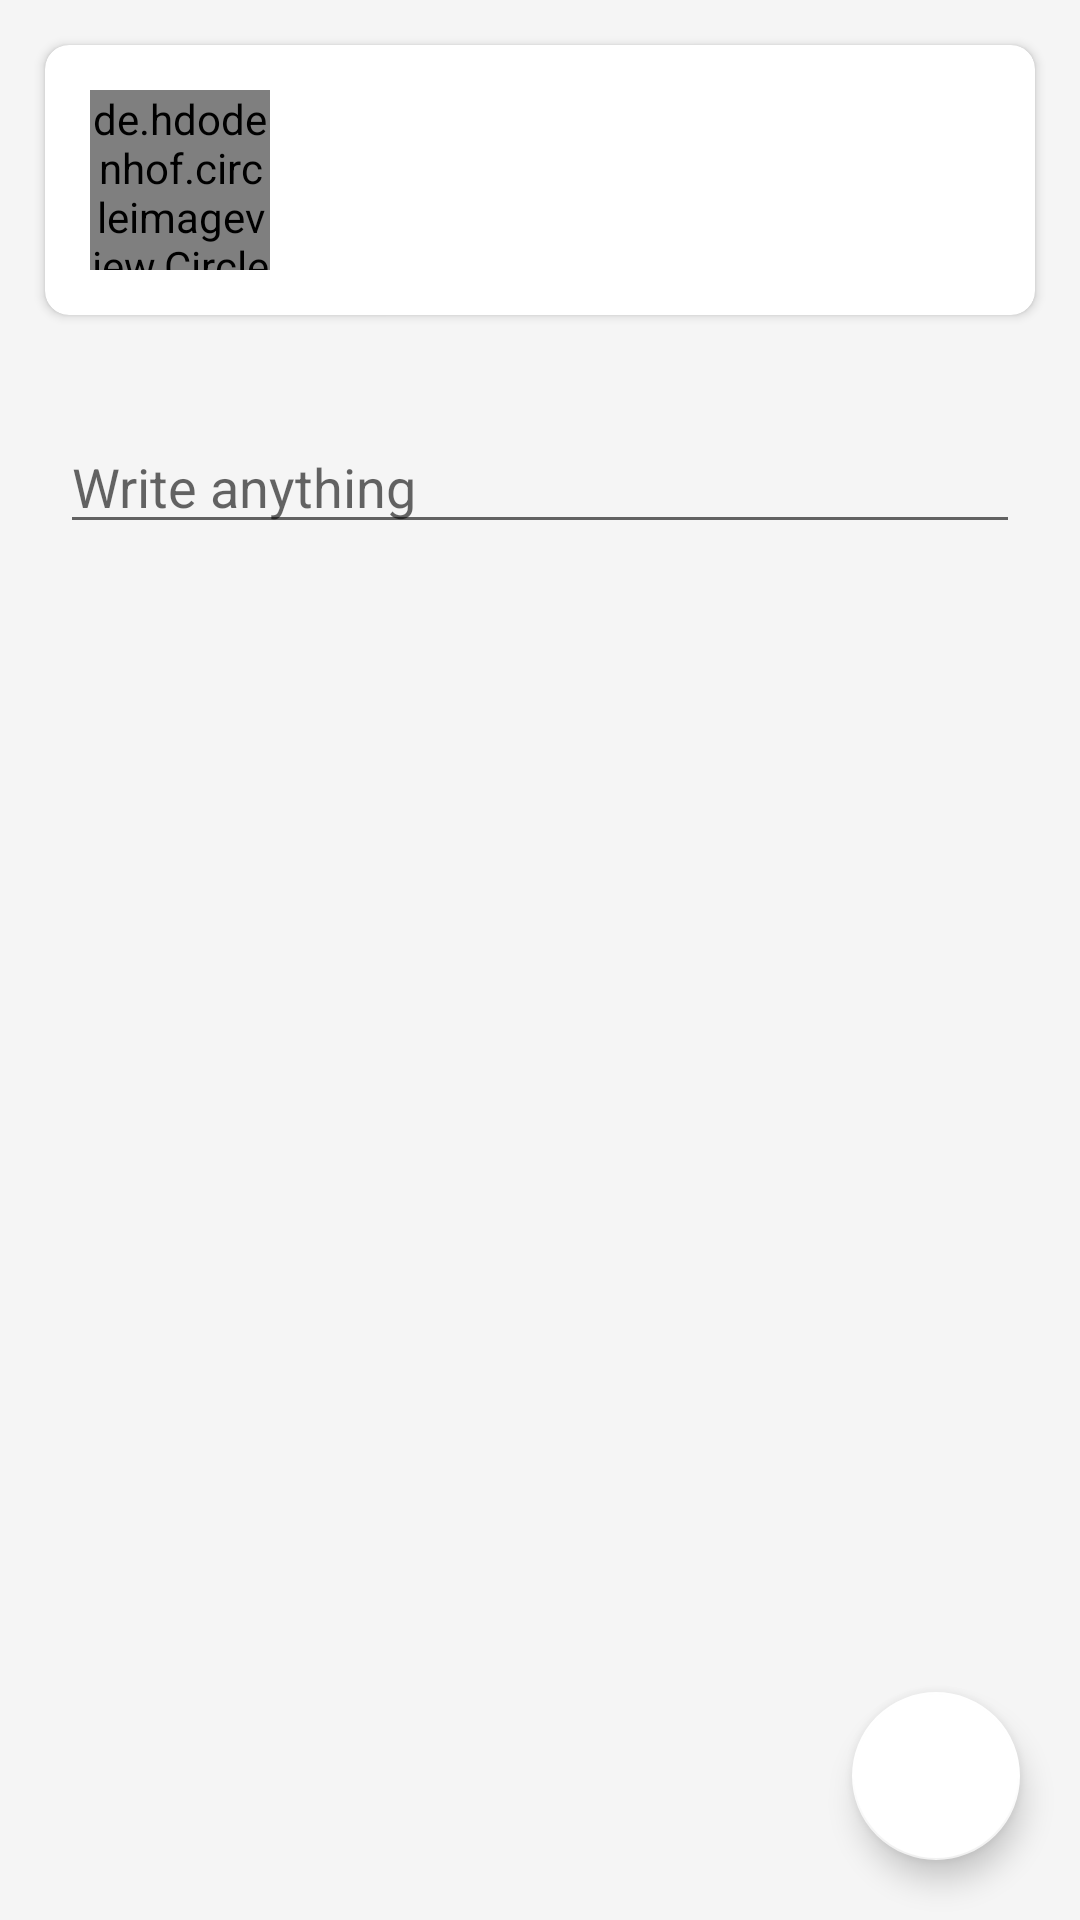

Android layout source for this screen:
<!-- AndroidManifest.xml: application theme Theme.Instagram -->
<!-- res/layout/activity_addpost.xml -->
<?xml version="1.0" encoding="utf-8"?>
<RelativeLayout
    xmlns:android="http://schemas.android.com/apk/res/android"
    xmlns:app="http://schemas.android.com/apk/res-auto"
    xmlns:tools="http://schemas.android.com/tools"
    android:layout_width="match_parent"
    android:layout_height="match_parent"
    android:orientation="vertical"
    android:background="@color/background"
    tools:context=".addpost"
    >

    <androidx.cardview.widget.CardView
        android:id="@+id/profile"
        android:layout_width="match_parent"
        android:layout_height="wrap_content"

        android:layout_margin="15dp"


        android:elevation="8dp"
        app:cardCornerRadius="8dp">

        <LinearLayout

            android:layout_width="match_parent"
            android:padding="10dp"
            android:layout_height="wrap_content"
           >

            <de.hdodenhof.circleimageview.CircleImageView
                android:id="@+id/authorimage"
                android:layout_width="60dp"
                android:layout_height="60dp"
                android:layout_marginStart="5dp"
                android:layout_marginTop="5dp"
                android:layout_marginEnd="5dp"
                android:layout_marginBottom="5dp"
              />


            <LinearLayout
                android:layout_width="match_parent"
                android:layout_height="wrap_content"
                android:layout_gravity="center"

                android:orientation="vertical">
                
                <TextView
                    android:id="@+id/idTVAuthorName"
                    android:layout_width="match_parent"
                    android:layout_height="wrap_content"
                    android:layout_margin="3dp"
                    android:padding="10dp"
                    android:text=""
                    android:textColor="@color/black"

                    android:textSize="20dp"
                    android:textStyle="bold" />

                


            </LinearLayout>

        </LinearLayout>
    </androidx.cardview.widget.CardView>

    <LinearLayout
        android:layout_width="match_parent"
        android:layout_margin="20dp"
        android:orientation="vertical"
        android:layout_below="@+id/profile"
        android:layout_height="match_parent">

        <EditText
            android:id="@+id/postdescription"
            android:layout_width="match_parent"
            android:hint="Write anything"

            android:layout_height="wrap_content">


        </EditText>
        <ImageView

            android:id="@+id/postimage"
            android:layout_width="match_parent"


            android:layout_height="match_parent">

        </ImageView>
    </LinearLayout>

    <com.google.android.material.floatingactionbutton.FloatingActionButton
        android:id="@+id/media"
        android:layout_width="wrap_content"
        android:layout_height="wrap_content"
        android:layout_alignParentRight="true"

        android:layout_alignParentBottom="true"

        android:layout_marginStart="20dp"
        android:layout_marginTop="20dp"
        android:layout_marginEnd="20dp"
        android:layout_marginBottom="20dp"
        android:src="@drawable/baseline_perm_media_24"
        app:backgroundTint="#FFFFFF">


    </com.google.android.material.floatingactionbutton.FloatingActionButton>






    
</RelativeLayout>
<!-- resources referenced by this layout -->
<resources>
  <color name="background">#F5F5F5</color>
  <color name="black">#FF000000</color>
  <style name="Theme.Instagram" parent="Theme.MaterialComponents.DayNight.DarkActionBar">
          
          <item name="colorPrimary">@color/primary</item>
          <item name="colorPrimaryVariant">@color/accent</item>
          <item name="colorOnPrimary">@color/white</item>
          
          <item name="colorSecondary">@color/black</item>
          <item name="colorSecondaryVariant">@color/black</item>
          <item name="colorOnSecondary">@color/black</item>
          
          <item name="android:statusBarColor" tools:targetApi="l">?attr/colorPrimary</item>
          <item name="bottomSheetDialogTheme">@style/AppBottomSheetDialogTheme</item>
          
      </style>
  <color name="primary">#03A9F4</color>
  <color name="accent">#FFC107</color>
  <color name="white">#FFFFFFFF</color>
  <style name="AppBottomSheetDialogTheme" parent="Theme.Design.Light.BottomSheetDialog">
          <item name="bottomSheetStyle">@style/AppModalStyle</item>
      </style>
  <style name="AppModalStyle" parent="Widget.Design.BottomSheet.Modal">
          <item name="android:background">@drawable/shapeforcomment</item>
      </style>
</resources>
